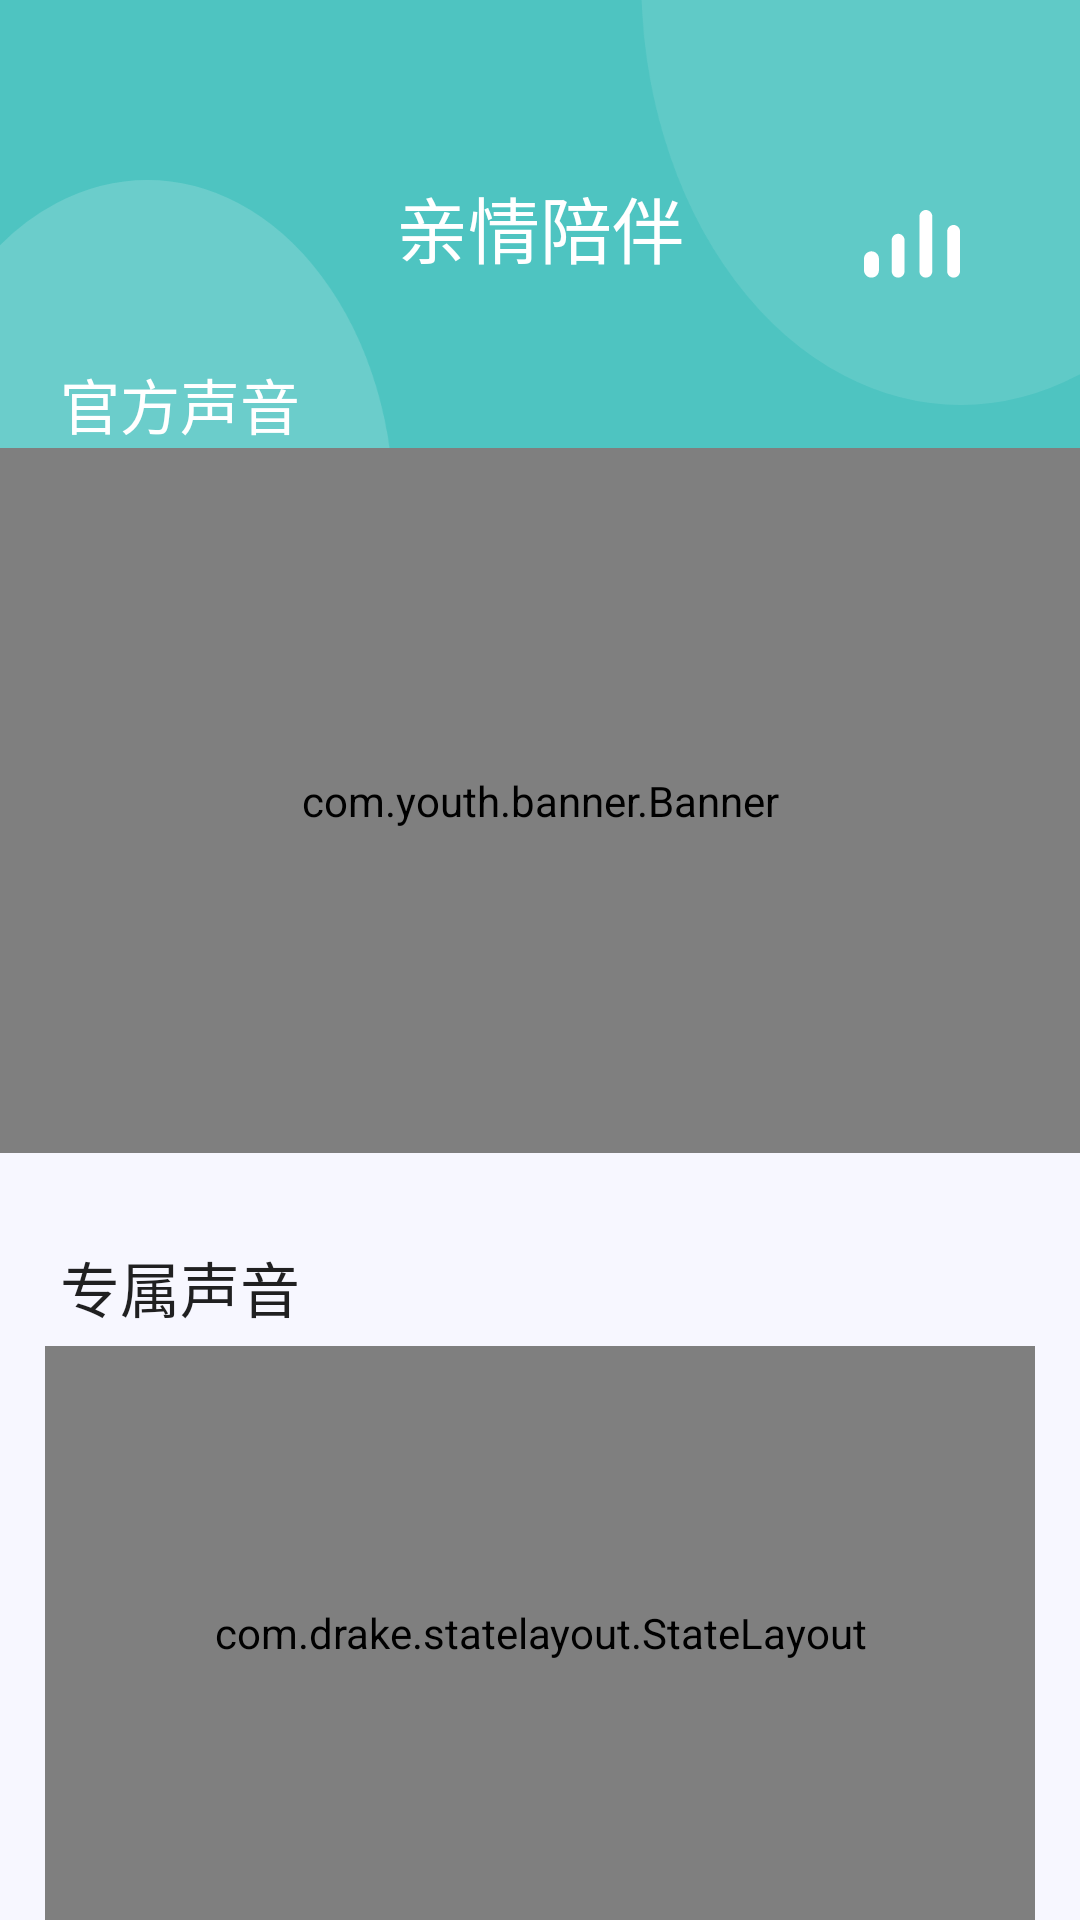

Here is an Android app screen rendered from its layout file. Give the layout XML and the strings, colors and styles it references.
<!-- AndroidManifest.xml: application theme Theme.FamilyCompanionship -->
<!-- res/layout/activity_main.xml -->
<?xml version="1.0" encoding="utf-8"?>
<RelativeLayout xmlns:android="http://schemas.android.com/apk/res/android"
    xmlns:app="http://schemas.android.com/apk/res-auto"
    xmlns:tools="http://schemas.android.com/tools"
    android:layout_width="match_parent"
    android:layout_height="match_parent"
    android:background="#f7f7ff"
    tools:context=".ui.activity.MainActivity">

    <ImageView
        android:layout_width="match_parent"
        android:layout_height="wrap_content"
        android:layout_alignParentTop="true"
        android:background="@drawable/bg_home_top"
        android:contentDescription="@null" />

    <ImageView
        android:id="@+id/iv_goto_setting"
        android:layout_width="wrap_content"
        android:layout_height="wrap_content"
        android:layout_alignParentTop="true"
        android:layout_alignParentEnd="true"
        android:layout_marginTop="@dimen/dp_70"
        android:layout_marginEnd="@dimen/dp_40"
        android:contentDescription="@null"
        app:srcCompat="@drawable/ic_home_top" />

    <TextView
        android:layout_width="wrap_content"
        android:layout_height="wrap_content"
        android:layout_centerHorizontal="true"
        android:layout_marginTop="@dimen/dp_58"
        android:text="@string/app_name"
        android:textColor="@color/white"
        android:textSize="@dimen/sp_24"
        tools:ignore="RelativeOverlap" />

    <TextView
        android:id="@+id/home_tv1"
        android:layout_width="wrap_content"
        android:layout_height="wrap_content"
        android:layout_marginStart="@dimen/dp_20"
        android:layout_marginTop="@dimen/dp_120"
        android:text="@string/official_voice"
        android:textColor="@color/white"
        android:textSize="@dimen/sp_20"
        tools:ignore="RelativeOverlap" />

    <com.youth.banner.Banner
        android:id="@+id/banner"
        android:layout_width="match_parent"
        android:layout_height="@dimen/dp_235"
        android:layout_below="@id/home_tv1"
        app:banner_loop_time="@integer/banner_toggle_duration" />

    <TextView
        android:id="@+id/home_tv2"
        android:layout_width="wrap_content"
        android:layout_height="wrap_content"
        android:layout_below="@id/banner"
        android:layout_marginStart="@dimen/dp_20"
        android:layout_marginTop="@dimen/dp_30"
        android:layout_marginBottom="@dimen/dp_5"
        android:text="@string/exclusive_voice"
        android:textColor="?android:attr/textColorPrimary"
        android:textSize="@dimen/sp_20" />

    <com.drake.statelayout.StateLayout
        android:id="@+id/state"
        android:layout_width="@dimen/dp_408"
        android:layout_height="@dimen/dp_226"
        android:layout_below="@id/home_tv2"
        android:layout_marginHorizontal="@dimen/dp_15"
        android:background="@drawable/bg_home_rv">

        <androidx.recyclerview.widget.RecyclerView
            android:id="@+id/rv"
            android:layout_width="match_parent"
            android:layout_height="match_parent"
            android:layout_margin="@dimen/dp_10"
            tools:listitem="@layout/item_mould" />
    </com.drake.statelayout.StateLayout>

    <Button
        android:id="@+id/add_voice"
        android:layout_width="@dimen/dp_270"
        android:layout_height="@dimen/dp_48"
        android:layout_below="@id/state"
        android:layout_centerHorizontal="true"
        android:layout_marginTop="@dimen/dp_20"
        android:background="@drawable/bg_home_button"
        android:text="@string/add_voice"
        android:textColor="@color/white"
        android:textSize="@dimen/sp_20" />

</RelativeLayout>
<!-- res/layout/item_mould.xml (included above) -->
<?xml version="1.0" encoding="utf-8"?>
<androidx.cardview.widget.CardView xmlns:android="http://schemas.android.com/apk/res/android"
    xmlns:app="http://schemas.android.com/apk/res-auto"
    xmlns:tools="http://schemas.android.com/tools"
    android:layout_width="@dimen/dp_80"
    android:layout_height="@dimen/dp_80"
    android:layout_margin="@dimen/dp_10"
    app:cardCornerRadius="@dimen/dp_20"
    app:cardElevation="@dimen/dp_0">

    <LinearLayout
        android:layout_width="match_parent"
        android:layout_height="match_parent"
        android:orientation="vertical">

        <TextView
            android:id="@+id/tv_mould_training"
            android:layout_width="match_parent"
            android:layout_height="match_parent"
            android:layout_gravity="center"
            android:alpha="0.5"
            android:foreground="#9e6fcf"
            android:gravity="center"
            android:text="@string/training"
            android:textColor="@color/black"
            android:textSize="@dimen/sp_20"
            android:textStyle="bold"
            android:visibility="gone" />

        <LinearLayout
            android:id="@+id/ll_mould_bg"
            android:layout_width="match_parent"
            android:layout_height="0dp"
            android:layout_weight="1"
            android:background="#4ec4c1"
            android:gravity="center"
            android:orientation="vertical">

            <TextView
                android:id="@+id/tv_mould_type"
                android:layout_width="match_parent"
                android:layout_height="wrap_content"
                android:gravity="center"
                android:singleLine="true"
                android:text="@string/dad"
                android:textColor="@color/white"
                android:textSize="@dimen/sp_22" />

            <TextView
                android:layout_width="wrap_content"
                android:layout_height="wrap_content"
                android:layout_gravity="center_horizontal"
                android:text="@string/sound"
                android:textColor="@color/white"
                android:textSize="@dimen/sp_14" />
        </LinearLayout>

        <TextView
            android:id="@+id/tv_mould_using"
            android:layout_width="match_parent"
            android:layout_height="wrap_content"
            android:background="#894ec4"
            android:gravity="center"
            android:text="@string/using"
            android:textColor="@color/white"
            android:textSize="@dimen/sp_14"
            android:visibility="gone"
            tools:visibility="visible" />
    </LinearLayout>

</androidx.cardview.widget.CardView>
<!-- resources referenced by this layout -->
<resources>
  <color name="black">#FF000000</color>
  <color name="white">#FFFFFFFF</color>
  <dimen name="dp_0">0dp</dimen>
  <dimen name="dp_10">10dp</dimen>
  <dimen name="dp_120">120dp</dimen>
  <dimen name="dp_15">15dp</dimen>
  <dimen name="dp_20">20dp</dimen>
  <dimen name="dp_226">226dp</dimen>
  <dimen name="dp_235">235dp</dimen>
  <dimen name="dp_270">270dp</dimen>
  <dimen name="dp_30">30dp</dimen>
  <dimen name="dp_40">40dp</dimen>
  <dimen name="dp_408">408dp</dimen>
  <dimen name="dp_48">48dp</dimen>
  <dimen name="dp_5">5dp</dimen>
  <dimen name="dp_58">58dp</dimen>
  <dimen name="dp_70">70dp</dimen>
  <dimen name="dp_80">80dp</dimen>
  <dimen name="sp_14">14sp</dimen>
  <dimen name="sp_20">20sp</dimen>
  <dimen name="sp_22">22sp</dimen>
  <dimen name="sp_24">24sp</dimen>
  <!-- drawable bg_home_button: png bitmap (drawable-xxhdpi, 47703 bytes) -->
  <!-- drawable bg_home_rv: png bitmap (drawable-xxhdpi, 95327 bytes) -->
  <!-- drawable bg_home_top: png bitmap (drawable-xxhdpi, 52045 bytes) -->
  <!-- drawable ic_home_top: png bitmap (drawable-xxhdpi, 1111 bytes) -->
  <integer name="banner_toggle_duration">5000</integer>
  <string name="add_voice">添加声音</string>
  <string name="app_name">亲情陪伴</string>
  <string name="dad">爸爸</string>
  <string name="exclusive_voice">专属声音</string>
  <string name="official_voice">官方声音</string>
  <string name="sound">的声音</string>
  <string name="training">训练中</string>
  <string name="using">使用中</string>
  <style name="Theme.FamilyCompanionship" parent="Theme.MaterialComponents.DayNight.NoActionBar.Bridge">
          
          <item name="colorPrimary">@android:color/holo_blue_light</item>
          <item name="colorPrimaryDark">@android:color/holo_blue_dark</item>
          <item name="colorPrimaryVariant">@android:color/holo_blue_bright</item>
          <item name="colorOnPrimary">@color/white</item>
          <item name="colorAccent">@android:color/holo_blue_bright</item>
          
          <item name="colorSecondary">@android:color/holo_blue_dark</item>
          <item name="colorSecondaryVariant">@android:color/holo_green_dark</item>
          <item name="colorOnSecondary">@color/black</item>
          
          <item name="android:navigationBarColor">#4ec4c1</item>
          <item name="android:statusBarColor">#4ec4c1</item>
          
      </style>
</resources>
